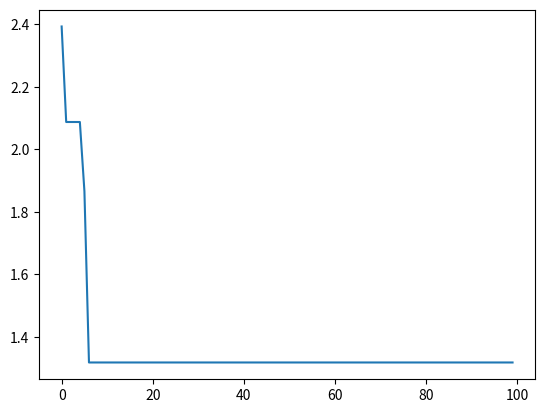

The matplotlib source for this figure:
'''
minZ = 2a + x**2 - a*cos(2*pi*x) + y**2 - a*cos(2*pi*y)
    x+y<=6
    3x-2y<=5
    1<=x<=2
    -1<=y<=0
'''

import numpy as np
import matplotlib.pyplot as plt

# ------------------------------------- #
# 参数设置
# ------------------------------------- #

NP = 50  # 种群数量
L = 2
PC = 0.5  # 交叉率
PM = 0.1  # 变异率
G = 100  # 迭代次数
Xmax = 2  # x上限
Xmin = 1  # x下限
Ymax = 0
Ymin = -1
best_fitness = []  # 每次迭代的最佳适应度
best_xy = []  # 存放函数的最优解

pop = np.random.uniform(-1, 2, size=(NP,2))  # 种群初始化

# ------------------------------------- #
# 目标函数
# ------------------------------------- #

def calc_f(pop):
    a = 10
    pi = np.pi
    x = pop[:,0]  # 种群的
    y = pop[:,1]
    return 2*a + x**2 - a*np.cos(2*pi*x) + y**2 - a*np.cos(2*pi*y)

# ------------------------------------- #
# 惩罚项
# ------------------------------------- #

def calc_e(pop):
    sumcost = []  # 记录每个人的惩罚项
    for i in range(pop.shape[0]):
        ee = 0  # 初始化每个人的惩罚项
        # ---------约束1---------- #
        e1 = pop[i,0] + pop[i,1] - 6  # x+y<=6
        ee += max(0,e1)
        # ---------约束2---------- # 
        e2 = 3*pop[i,0] - 2*pop[i,1] - 5  # 3x-2y<=5
        ee += max(0,e2)
        # 保存每个人的两个约束的总和
        sumcost.append(ee)
    return sumcost

# ------------------------------------- #
# 选择
# ------------------------------------- #

def select(pop, fitness):
    fitness = 1 / fitness  # 惩罚项越小，适应度越大，被选中的概率越高
    fitness = fitness / fitness.sum()  # 归一化
    idx = np.arange(NP)  # 给每个人生成一个索引
    pop2_idx = np.random.choice(idx, size=NP, replace=True, p=fitness)  # 可重复采样，选择概率大的
    pop2 = pop[pop2_idx, :]  # 根据索引获取被选的人
    return pop2

# ------------------------------------- #
# 交叉
# ------------------------------------- #

def crossover(pop):
    pop_copy = pop.copy()  # 复制一份，用于做交叉对象
    for parent1 in pop:  # 选择父亲
        if np.random.rand() <= PC:  # 以0.5的概率交叉
            i_ = np.random.randint(0, NP)  # 选择母亲索引
            parent2 = pop[i_]  # 选择母亲
            # 实数交叉
            child = (1-PC) * parent1 + PC * parent2
            # 保证在定义域内
            if child[0]>Xmax or child[0]<Xmin:
                child[0] = np.random.uniform(Xmin, Xmax)  # 从一个均匀分布[low,high)中随机采样，左闭右开
            if child[1]>Ymax or child[1]<Ymin:
                child[1] = np.random.uniform(Ymin, Ymax)
            # 孩子替换父亲
            parent1[:] = child
    return pop

# ------------------------------------- #
# 变异
# ------------------------------------- #

def mutation(pop):
    for parent in pop:  # 遍历每个个体
        if np.random.rand() <= PM:  # 随机数小于变异率
            child = np.random.uniform(-1,2, size=(1,2))  # 随机变异xy取值范围[-1,2]
            # xy在定义域内
            if child[:,0] > Xmax or child[:,0] < Xmin:
                child[:,0] = np.random.uniform(Xmin, Xmax)  # x定义域
            if child[:,1] > Ymax or child[:,1] < Ymin:
                child[:,1] = np.random.uniform(Ymin, Ymax)  # y定义域
            # 替换
            parent[:] = child
    return pop

# ------------------------------------- #
# 父辈和子代之间的选择
# ------------------------------------- #

def update_best(parent, parent_fitness, parent_e, 
                child, child_fitness, child_e):
    # 如果父辈和子代都没违反约束，取适应度小的
    if parent_e <= 1e-7 and child_e <= 1e-7:
        if parent_fitness < child_fitness:  # 父辈的适应度更小
            return parent, parent_fitness, parent_e
        else:  # 子代的适应度更小
            return child, child_fitness, child_e
    # 子代违反约束，父辈没有违反约束，取父辈
    if parent_e <= 1e-7 and child_e > 1e-7:
        return parent, parent_fitness, parent_e
    # 父辈违反约束，子代没有违反，取子代
    if parent_e > 1e-7 and child_e <= 1e-7:
        return child, child_fitness, child_e
    # 都违反约束，取适应度小的
    if parent_e > 1e-7 and child_e > 1e-7:
        if parent_fitness < child_fitness:
            return parent, parent_fitness, parent_e
        else:
            return child, child_fitness, child_e

# ------------------------------------- #
# 主函数
# ------------------------------------- #

for i in range(G):
    fitness = np.zeros((NP,1))  # 存放每个人的适应度
    ee = np.zeros((NP,1))  # 存放每个人的惩罚项
    
    parentfit = calc_f(pop)  # 父辈的目标函数，越小越好
    parentee = calc_e(pop)  # 父辈的惩罚项，越小越好
    parentfitness = parentfit + parentee

    pop1 = select(pop, parentfitness)  # 选择
    pop2 = crossover(pop1)  # 交叉
    pop3 = mutation(pop2)  # 变异

    childfit = calc_f(pop3)  # 子代的目标函数
    childee = calc_e(pop3)  # 子代的惩罚项
    childfitness = childfit + childee

    # 更新种群，保留子代还是父辈
    for j in range(NP):
        pop[j], fitness[j], ee[j] = update_best(pop[j], parentfitness[j], parentee[j],
                                                pop3[j], childfitness[j], childee[j])
    
    # 在保留下的种群中，选择适应度最小的值最为最优解
    best_fitness.append(fitness.min())
    x, y = pop[fitness.argmin()]
    best_xy.append((x,y))

print('最优值: ', best_fitness[-1])
print('最优解: ', best_xy[-1])

plt.plot(best_fitness)
plt.show()
